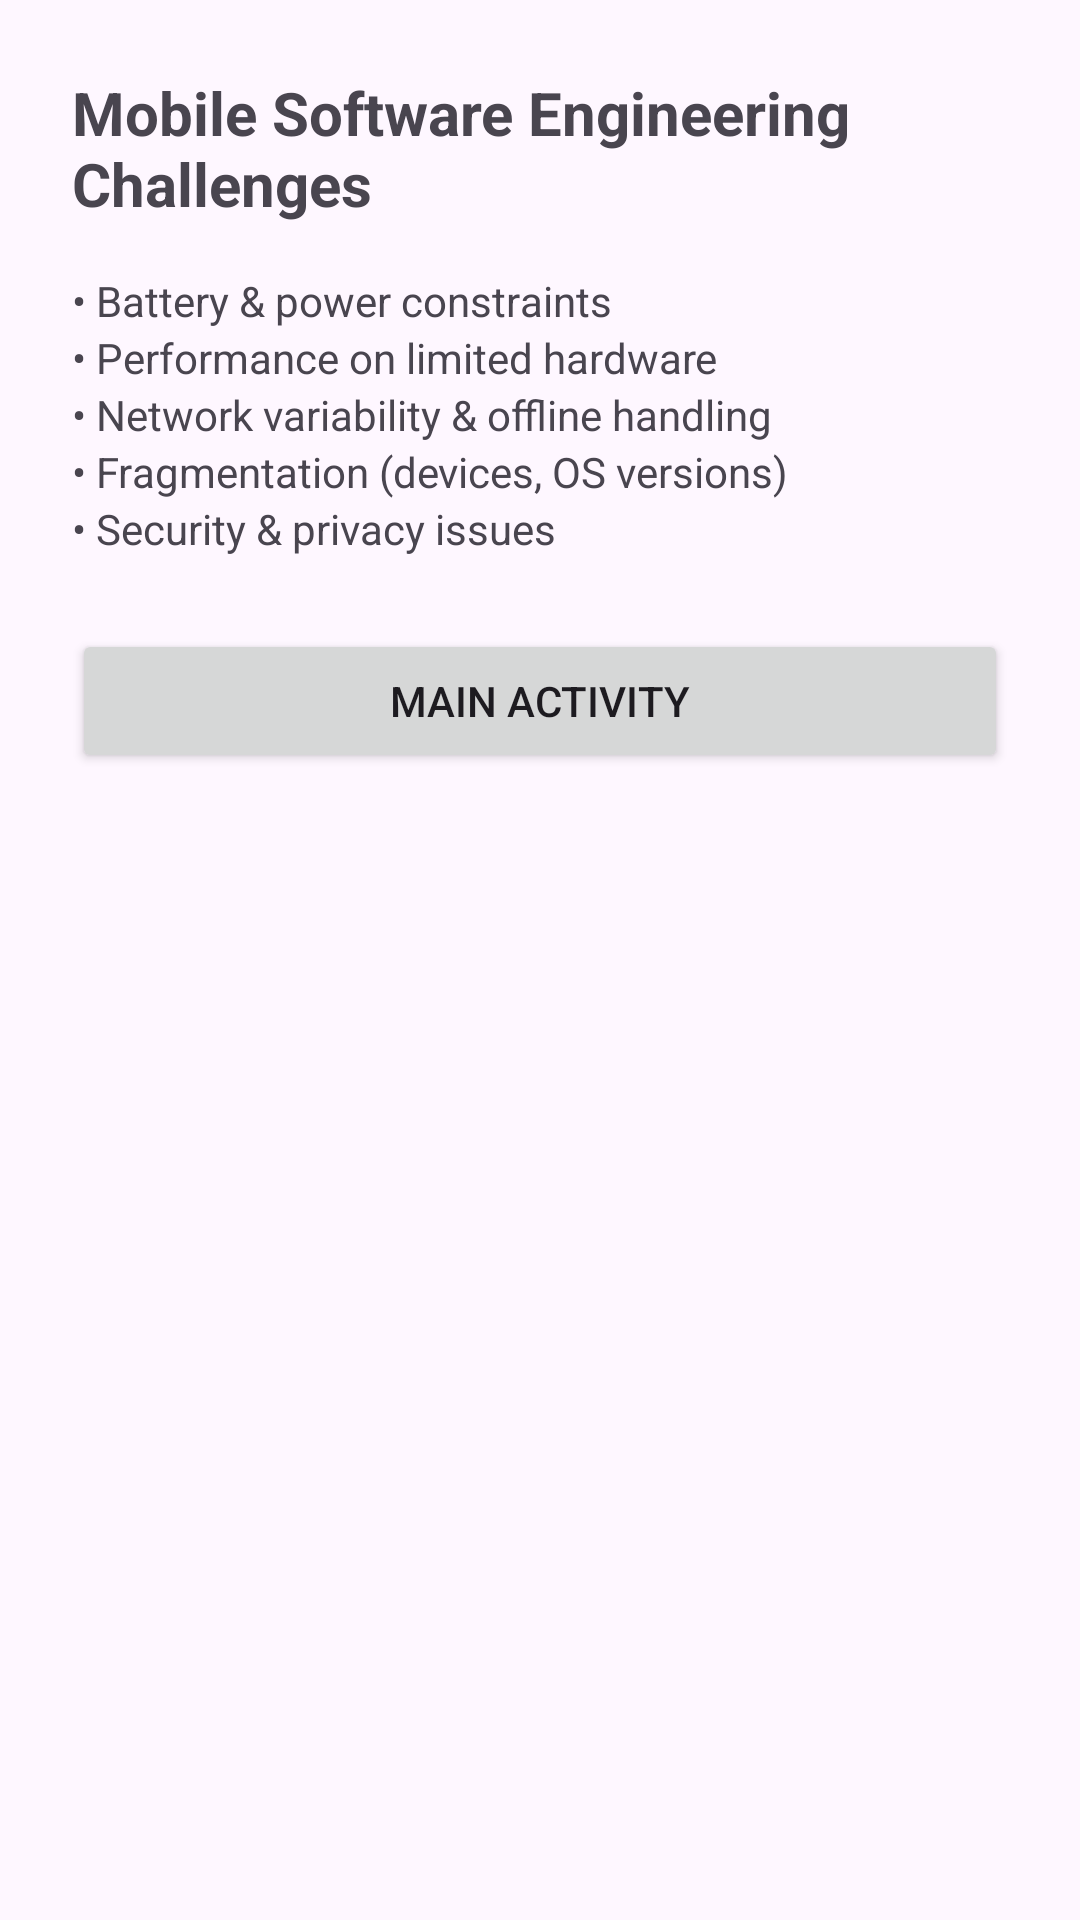

Layout XML and referenced resources for this Android screen:
<!-- AndroidManifest.xml: application theme Theme.MSEStarter -->
<!-- res/layout/activity_second.xml -->
<ScrollView xmlns:android="http://schemas.android.com/apk/res/android"
    android:layout_width="match_parent" android:layout_height="match_parent">

    <LinearLayout
        android:layout_width="match_parent" android:layout_height="wrap_content"
        android:orientation="vertical" android:padding="24dp">

        <TextView
            android:layout_width="wrap_content" android:layout_height="wrap_content"
            android:text="@string/challenges_header"
            android:textStyle="bold" android:textSize="20sp" />

        <TextView
            android:layout_width="wrap_content" android:layout_height="wrap_content"
            android:layout_marginTop="16dp"
            android:text="@string/challenge_battery" />

        <TextView
            android:layout_width="wrap_content" android:layout_height="wrap_content"
            android:text="@string/challenge_performance" />

        <TextView
            android:layout_width="wrap_content" android:layout_height="wrap_content"
            android:text="@string/challenge_network" />

        <TextView
            android:layout_width="wrap_content" android:layout_height="wrap_content"
            android:text="@string/challenge_fragmentation" />

        <TextView
            android:layout_width="wrap_content" android:layout_height="wrap_content"
            android:text="@string/challenge_security" />

        <Button
            android:id="@+id/btnMain"
            android:layout_width="match_parent" android:layout_height="wrap_content"
            android:text="@string/btn_main"
            android:layout_marginTop="24dp" />

    </LinearLayout>
</ScrollView>
<!-- resources referenced by this layout -->
<resources>
  <string name="btn_main">Main Activity</string>
  <string name="challenge_battery">• Battery &amp; power constraints</string>
  <string name="challenge_fragmentation">• Fragmentation (devices, OS versions)</string>
  <string name="challenge_network">• Network variability &amp; offline handling</string>
  <string name="challenge_performance">• Performance on limited hardware</string>
  <string name="challenge_security">• Security &amp; privacy issues</string>
  <string name="challenges_header">Mobile Software Engineering Challenges</string>
  <style name="Theme.MSEStarter" parent="Theme.Material3.Light.NoActionBar" />
</resources>
